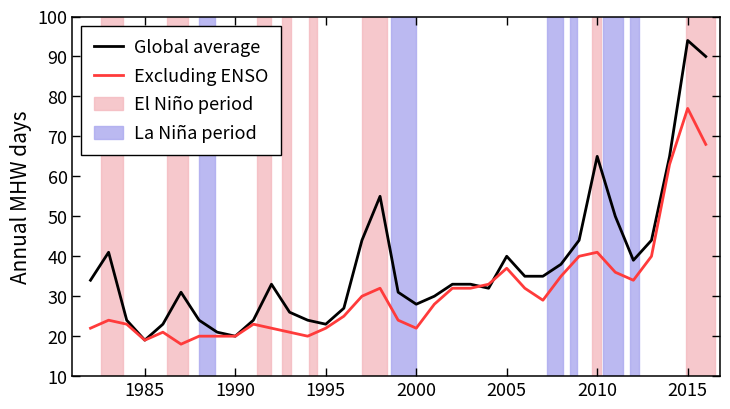

Python code for this plot:
import numpy as np
import matplotlib.pyplot as plt
from matplotlib.patches import Patch
from matplotlib.lines import Line2D


# =========================================================
# 1. 示例数据
# =========================================================

years = np.arange(1982, 2017)

# 模拟年度 MHW days
global_average = np.array([
    34, 41, 24, 19, 23, 31, 24, 21, 20, 24,
    33, 26, 24, 23, 27, 44, 55, 31, 28, 30,
    33, 33, 32, 40, 35, 35, 38, 44, 65, 50,
    39, 44, 65, 94, 90
])

excluding_enso = np.array([
    22, 24, 23, 19, 21, 18, 20, 20, 20, 23,
    22, 21, 20, 22, 25, 30, 32, 24, 22, 28,
    32, 32, 33, 37, 32, 29, 35, 40, 41, 36,
    34, 40, 63, 77, 68
])


# =========================================================
# 2. ENSO 时期设置
#    每个元组表示阴影起止年份
# =========================================================

el_nino_periods = [
    (1982.6, 1983.8),
    (1986.2, 1987.4),
    (1991.2, 1992.0),
    (1992.6, 1993.1),
    (1994.1, 1994.5),
    (1997.0, 1998.4),
    (2009.7, 2010.2),
    (2014.9, 2016.5),
]

la_nina_periods = [
    (1988.0, 1988.9),
    (1998.6, 2000.0),
    (2007.2, 2008.1),
    (2008.5, 2008.9),
    (2010.3, 2011.4),
    (2011.8, 2012.3),
]


# =========================================================
# 3. 绘图
# =========================================================

fig, ax = plt.subplots(figsize=(7.4, 4.2), dpi=300)

# ENSO 背景阴影
for start, end in el_nino_periods:
    ax.axvspan(
        start,
        end,
        color="#f4b6bc",
        alpha=0.75,
        zorder=0
    )

for start, end in la_nina_periods:
    ax.axvspan(
        start,
        end,
        color="#aaa8ee",
        alpha=0.80,
        zorder=0
    )

# 折线
ax.plot(
    years,
    global_average,
    color="black",
    linewidth=2.0,
    label="Global average",
    zorder=3
)

ax.plot(
    years,
    excluding_enso,
    color="#ff3b3b",
    linewidth=2.0,
    label="Excluding ENSO",
    zorder=3
)


# =========================================================
# 4. 坐标轴设置
# =========================================================

ax.set_xlim(1981, 2016.8)
ax.set_ylim(10, 100)

ax.set_ylabel(
    "Annual MHW days",
    fontsize=15
)

ax.set_xticks([1985, 1990, 1995, 2000, 2005, 2010, 2015])
ax.set_yticks(np.arange(10, 101, 10))

ax.tick_params(
    axis="both",
    direction="in",
    length=6,
    width=1.0,
    labelsize=13,
    top=True,
    right=True
)

for spine in ax.spines.values():
    spine.set_linewidth(1.1)

ax.grid(False)


# =========================================================
# 5. 图例
# =========================================================

legend_handles = [
    Line2D(
        [0], [0],
        color="black",
        linewidth=2.0,
        label="Global average"
    ),
    Line2D(
        [0], [0],
        color="#ff3b3b",
        linewidth=2.0,
        label="Excluding ENSO"
    ),
    Patch(
        facecolor="#f4b6bc",
        edgecolor="#f4b6bc",
        alpha=0.75,
        label="El Niño period"
    ),
    Patch(
        facecolor="#aaa8ee",
        edgecolor="#aaa8ee",
        alpha=0.80,
        label="La Niña period"
    ),
]

legend = ax.legend(
    handles=legend_handles,
    loc="upper left",
    frameon=True,
    fancybox=False,
    framealpha=1,
    edgecolor="black",
    fontsize=13,
    handlelength=1.6,
    handletextpad=0.6,
    borderpad=0.7,
    labelspacing=0.6
)

legend.get_frame().set_linewidth(1.0)
legend.get_frame().set_facecolor("white")


# =========================================================
# 6. 保存图片
# =========================================================

plt.tight_layout()

plt.savefig(
    "annual_mhw_days_enso_periods.png",
    dpi=300,
    bbox_inches="tight"
)

plt.savefig(
    "annual_mhw_days_enso_periods.pdf",
    bbox_inches="tight"
)

# Interactive display is disabled for reusable skill assets.
plt.close("all")
